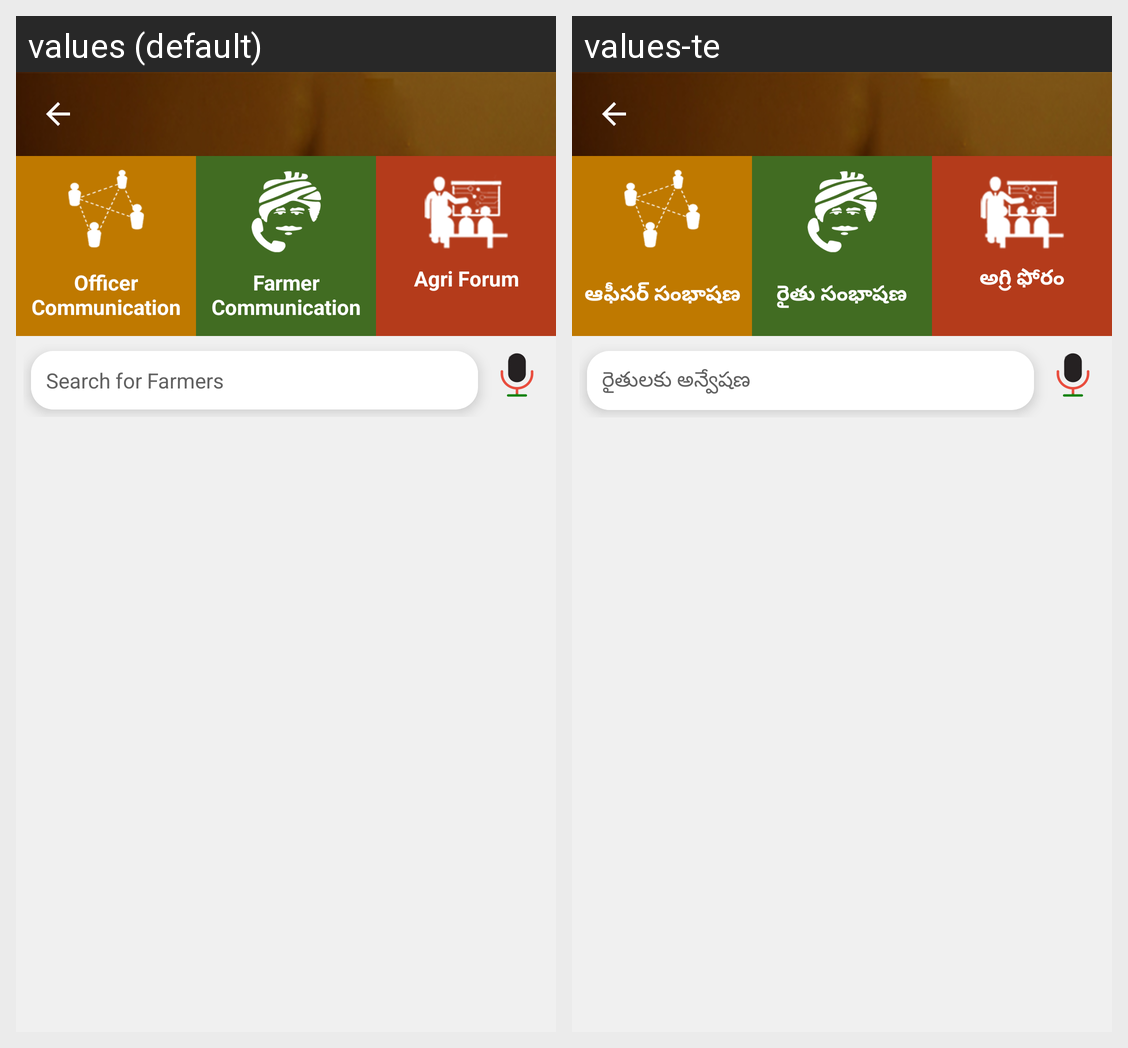

The Android screen above is rendered under two locales of the same app. Produce the string resources it draws, with the default and per-locale values.
Android screen res/layout/activity_home.xml rendered under 2 locales, left to right: values (default), values-te. Device: Nexus 5 (rendered at 1080×1920; each locale shown at half size, 540×960, under a caption strip naming it); theme AppTheme.Base.Green.
Strings drawn on this screen, with the default value and each locale's value (text and hints the layout hard-codes, and strings that could not be matched under every locale, appear in the picture but are not listed):

officer_communication
  values: Officer Communication
  values-te: ఆఫీసర్ సంభాషణ

farmer_communication
  values: Farmer Communication
  values-te: రైతు సంభాషణ

menu_agri_forum
  values: Agri Forum
  values-te: అగ్రి ఫోరం

search_for_farmers
  values: Search for Farmers
  values-te: రైతులకు అన్వేషణ
